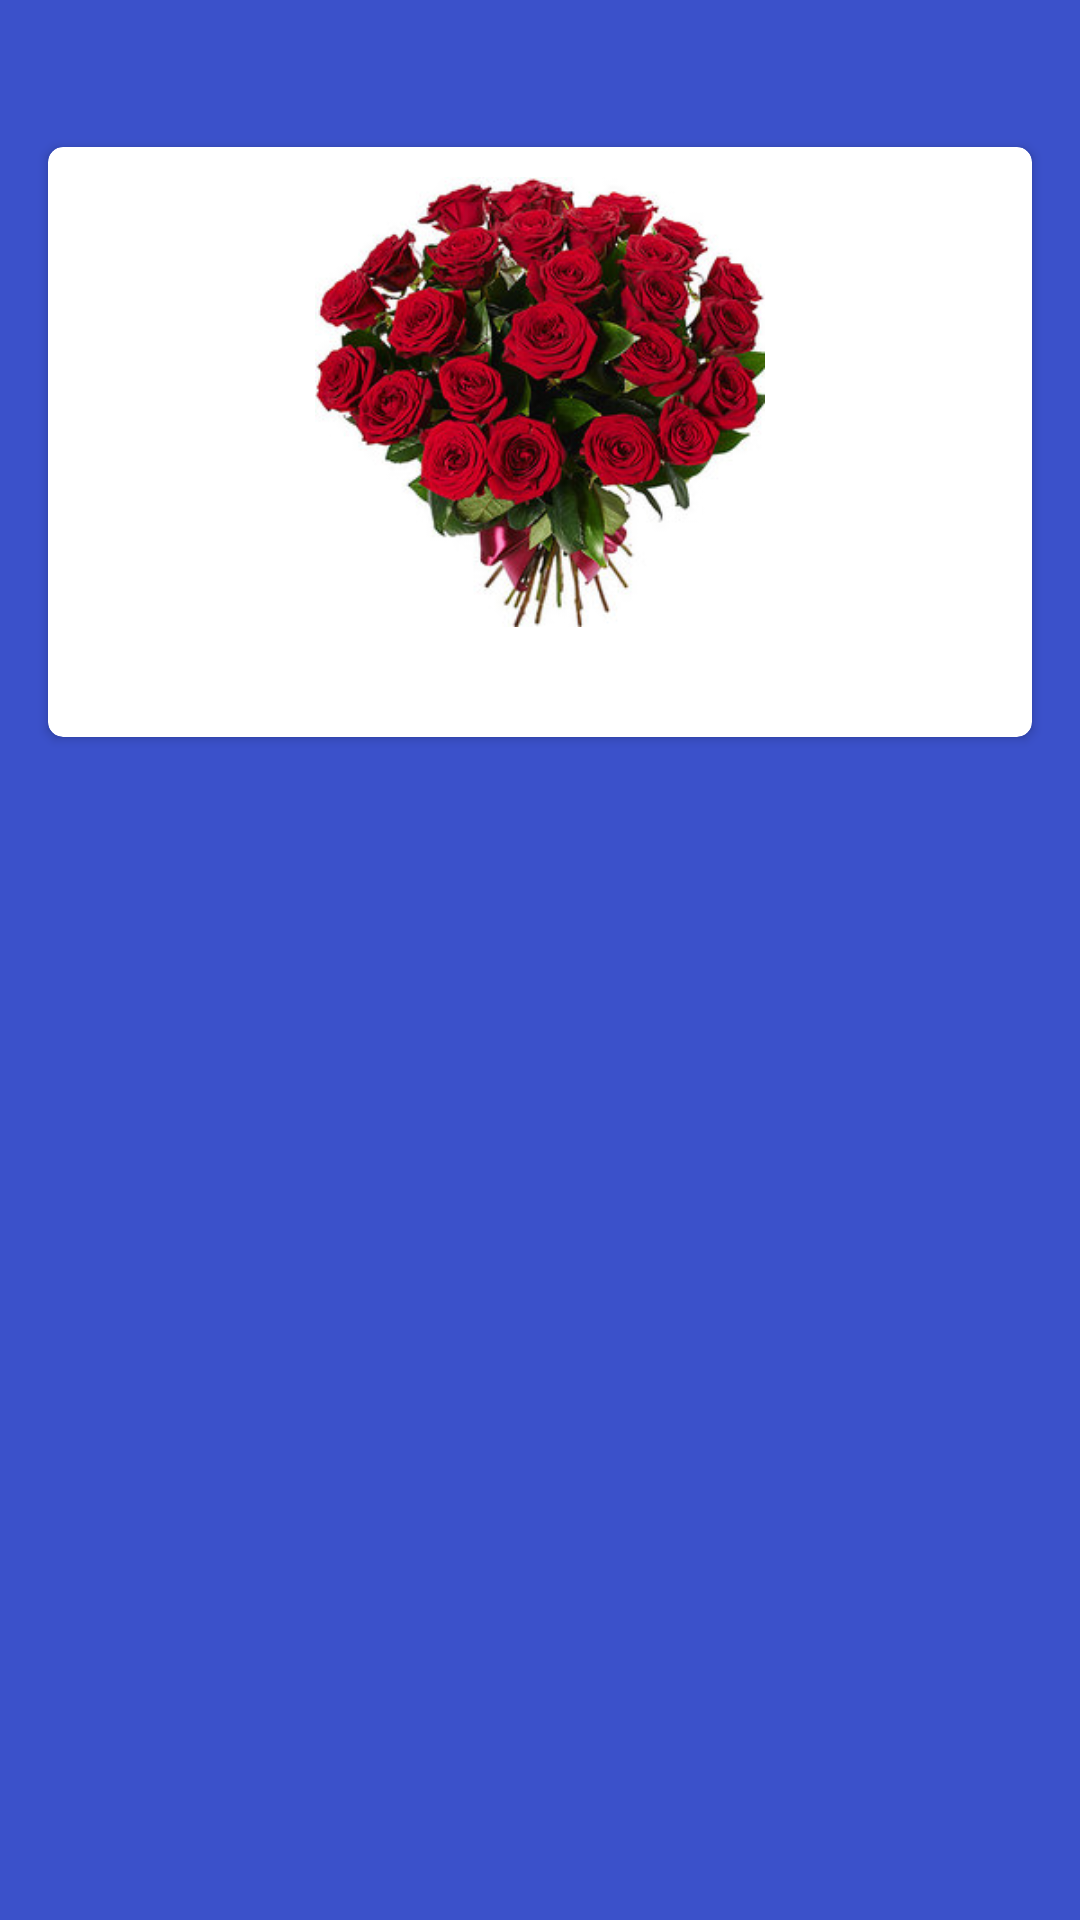

Reconstruct the res/layout file that produces this screen, plus the resources it refers to.
<!-- AndroidManifest.xml: application theme Theme.Lesson19 -->
<!-- res/layout/plant_item.xml -->
<?xml version="1.0" encoding="utf-8"?>
<androidx.constraintlayout.widget.ConstraintLayout xmlns:android="http://schemas.android.com/apk/res/android"
    xmlns:app="http://schemas.android.com/apk/res-auto"
    android:layout_width="match_parent"
    android:layout_height="wrap_content"
    android:background="#3B51CA">

    <androidx.cardview.widget.CardView
        android:layout_width="0dp"
        android:layout_height="wrap_content"
        android:layout_marginStart="16dp"
        android:layout_marginTop="16dp"
        android:layout_marginEnd="16dp"
        android:layout_marginBottom="16dp"
        app:layout_constraintBottom_toBottomOf="parent"
        app:layout_constraintEnd_toEndOf="parent"
        app:layout_constraintStart_toStartOf="parent"
        app:layout_constraintTop_toTopOf="parent"
        app:layout_constraintVertical_bias="0.07999998"
        app:cardCornerRadius="5dp">

        <LinearLayout
            android:layout_width="match_parent"
            android:layout_height="match_parent"
            android:orientation="vertical"
            android:layout_margin="10dp">

            <ImageView
                android:id="@+id/imageView"
                android:layout_width="wrap_content"
                android:layout_height="150dp"
                app:srcCompat="@drawable/i1"
                android:layout_gravity="center"/>
            <TextView
                android:layout_width="wrap_content"
                android:layout_height="wrap_content"
                android:id="@+id/tw_id"
                android:gravity="center"
                android:layout_marginTop="5dp"
                android:textSize="16sp"
                android:textColor="@color/black"
                android:textStyle="bold">
            </TextView>
        </LinearLayout>
    </androidx.cardview.widget.CardView>
</androidx.constraintlayout.widget.ConstraintLayout>
<!-- resources referenced by this layout -->
<resources>
  <color name="black">#FF000000</color>
  <!-- drawable i1: jpg bitmap (drawable, 32208 bytes) -->
  <style name="Theme.Lesson19" parent="Theme.MaterialComponents.DayNight.DarkActionBar">
          
          <item name="colorPrimary">@color/red</item>
          <item name="colorPrimaryVariant">@color/red</item>
          <item name="colorOnPrimary">@color/white</item>
          
          <item name="colorSecondary">@color/teal_200</item>
          <item name="colorSecondaryVariant">@color/teal_700</item>
          <item name="colorOnSecondary">@color/black</item>
          
          <item name="android:statusBarColor" tools:targetApi="l">?attr/colorPrimaryVariant</item>
          
      </style>
  <color name="red">#7E3B3B</color>
  <color name="white">#FFFFFFFF</color>
  <color name="teal_200">#FF03DAC5</color>
  <color name="teal_700">#FF018786</color>
</resources>
